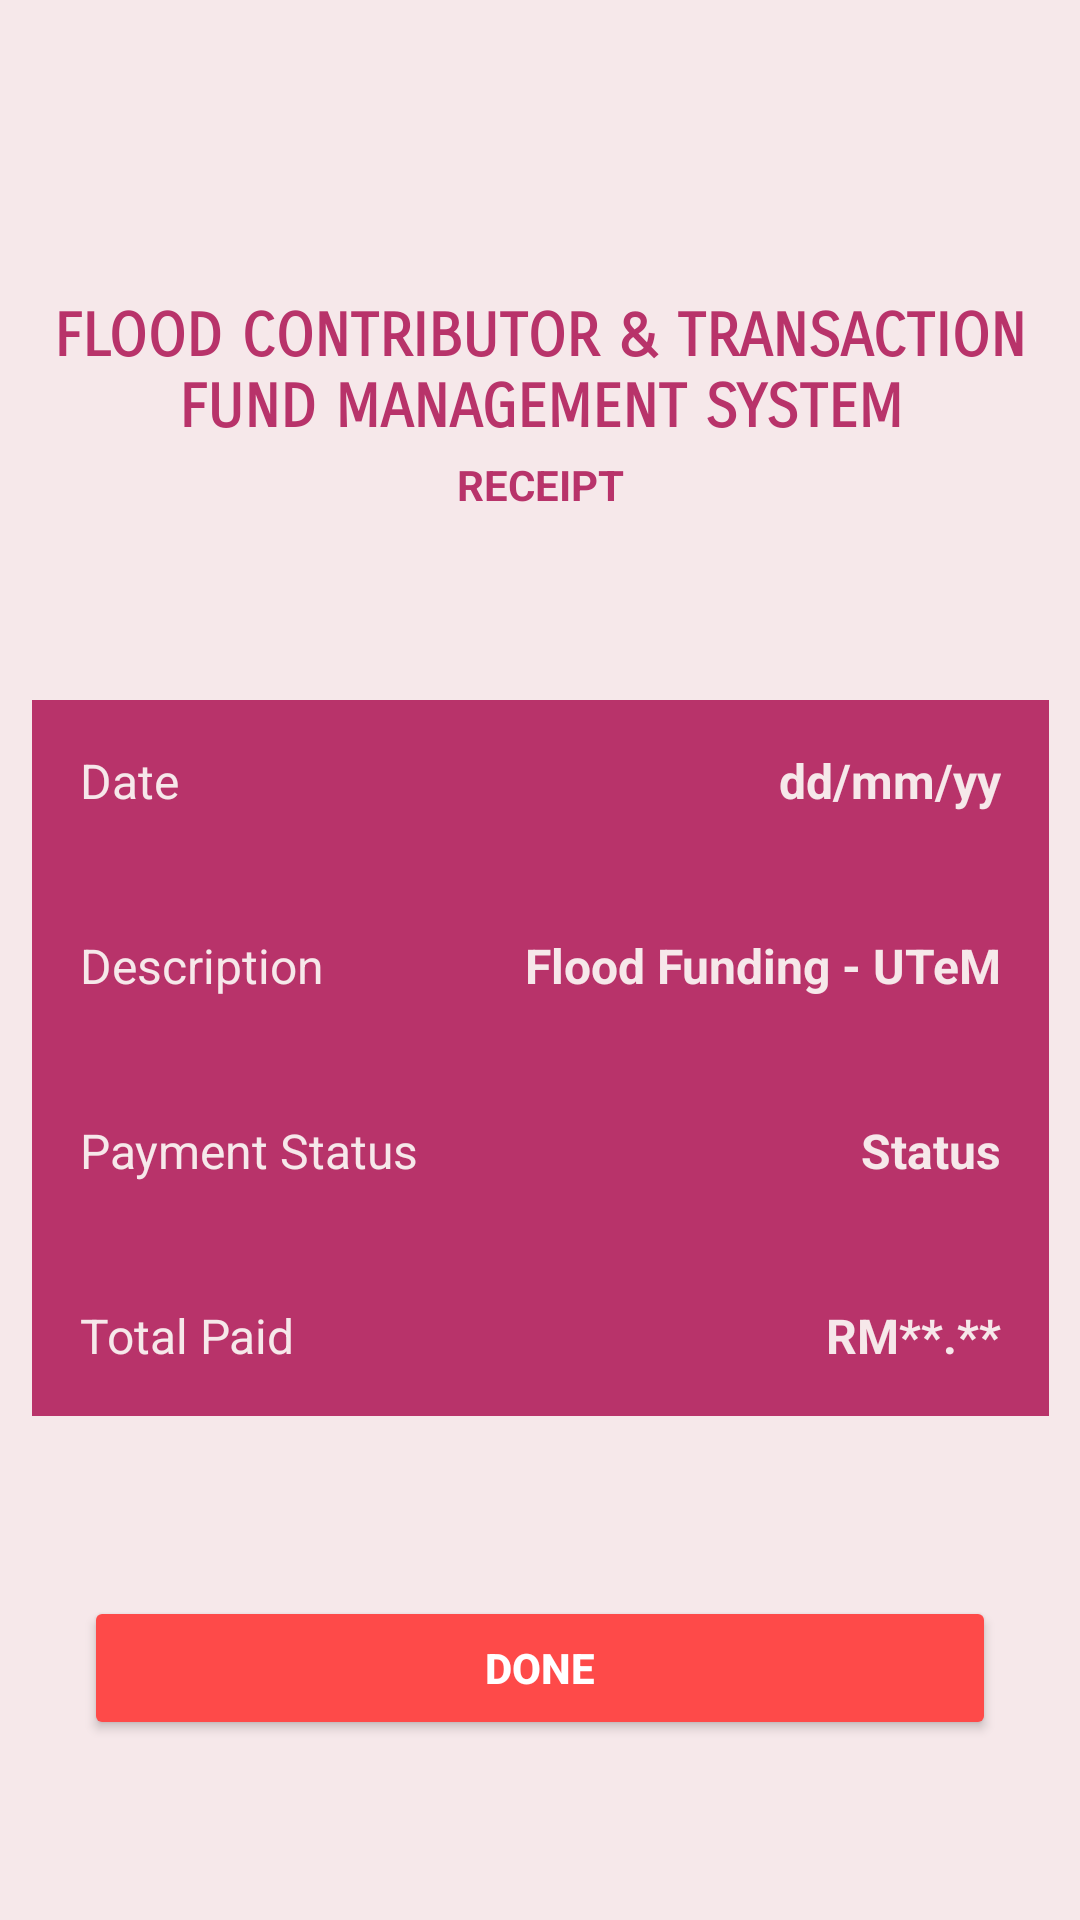

Here is an Android app screen rendered from its layout file. Give the layout XML and the strings, colors and styles it references.
<!-- AndroidManifest.xml: application theme Theme.FloodFunding -->
<!-- res/layout/activity_cmenu_donation_receipt.xml -->
<?xml version="1.0" encoding="utf-8"?>
<androidx.constraintlayout.widget.ConstraintLayout xmlns:android="http://schemas.android.com/apk/res/android"
    xmlns:app="http://schemas.android.com/apk/res-auto"
    xmlns:tools="http://schemas.android.com/tools"
    android:layout_width="match_parent"
    android:layout_height="match_parent"
    android:background="#F6E8EA"
    tools:context=".c_menu_donationReceipt">

    <TextView
        android:id="@+id/title"
        android:layout_width="358dp"
        android:layout_height="44dp"
        android:layout_marginLeft="24dp"
        android:layout_marginTop="100dp"
        android:layout_marginRight="24dp"
        android:fontFamily="sans-serif-smallcaps"
        android:gravity="center_horizontal"
        android:text="FLOOD CONTRIBUTOR &amp; TRANSACTION FUND MANAGEMENT SYSTEM"
        android:textColor="#b8336a"
        android:textSize="20sp"
        android:textStyle="bold"
        app:layout_constraintBottom_toBottomOf="parent"
        app:layout_constraintEnd_toEndOf="parent"
        app:layout_constraintStart_toStartOf="parent"
        app:layout_constraintTop_toTopOf="parent"
        app:layout_constraintVertical_bias="0.0" />

    <TextView
        android:id="@+id/victimTitle"
        android:layout_width="wrap_content"
        android:layout_height="wrap_content"
        android:layout_marginTop="8dp"
        android:text="RECEIPT"
        android:textColor="#b8336a"
        android:textStyle="bold"
        app:layout_constraintBottom_toBottomOf="parent"
        app:layout_constraintEnd_toEndOf="parent"
        app:layout_constraintHorizontal_bias="0.5"
        app:layout_constraintStart_toStartOf="parent"
        app:layout_constraintTop_toBottomOf="@+id/title"
        app:layout_constraintVertical_bias="0.0" />

    <TableLayout
        android:id="@+id/tableLayout2"
        android:layout_width="wrap_content"
        android:layout_height="wrap_content"
        android:layout_marginStart="32dp"
        android:layout_marginEnd="32dp"
        android:background="#b8336a"
        android:backgroundTint="#b8336a"
        android:padding="16dp"
        app:layout_constraintBottom_toBottomOf="parent"
        app:layout_constraintEnd_toEndOf="parent"
        app:layout_constraintHorizontal_bias="0.5"
        app:layout_constraintStart_toStartOf="parent"
        app:layout_constraintTop_toBottomOf="@+id/victimTitle"
        app:layout_constraintVertical_bias="0.26999998">

        <TableRow
            android:layout_width="match_parent"
            android:layout_height="match_parent">

            <TextView
                android:layout_width="wrap_content"
                android:layout_height="wrap_content"
                android:text="Date"
                android:textColor="#F6E8EA"
                android:textSize="16dp" />

            <Space
                android:layout_width="35dp"
                android:layout_height="wrap_content" />

            <TextView
                android:id="@+id/payDate"
                android:layout_width="wrap_content"
                android:layout_height="wrap_content"
                android:text="dd/mm/yy"
                android:textAlignment="textEnd"
                android:textColor="#F6E8EA"
                android:textSize="16dp"
                android:textStyle="bold" />
        </TableRow>

        <TableRow
            android:layout_width="match_parent"
            android:layout_height="match_parent">

            <Space
                android:layout_width="wrap_content"
                android:layout_height="40dp" />
        </TableRow>

        <TableRow
            android:layout_width="match_parent"
            android:layout_height="match_parent">

            <TextView
                android:layout_width="wrap_content"
                android:layout_height="wrap_content"
                android:text="Description"
                android:textColor="#F6E8EA"
                android:textSize="16dp" />

            <Space
                android:layout_width="35dp"
                android:layout_height="wrap_content" />

            <TextView
                android:layout_width="wrap_content"
                android:layout_height="wrap_content"
                android:text="Flood Funding - UTeM"
                android:textAlignment="textEnd"
                android:textColor="#F6E8EA"
                android:textSize="16dp"
                android:textStyle="bold" />
        </TableRow>

        <TableRow
            android:layout_width="match_parent"
            android:layout_height="match_parent">

            <Space
                android:layout_width="wrap_content"
                android:layout_height="40dp" />
        </TableRow>

        <TableRow
            android:layout_width="match_parent"
            android:layout_height="match_parent">

            <TextView
                android:layout_width="wrap_content"
                android:layout_height="wrap_content"
                android:text="Payment Status"
                android:textColor="#F6E8EA"
                android:textSize="16dp" />

            <Space
                android:layout_width="35dp"
                android:layout_height="wrap_content" />

            <TextView
                android:id="@+id/payStat"
                android:layout_width="wrap_content"
                android:layout_height="wrap_content"
                android:text="Status"
                android:textAlignment="textEnd"
                android:textColor="#F6E8EA"
                android:textSize="16dp"
                android:textStyle="bold" />
        </TableRow>

        <TableRow
            android:layout_width="match_parent"
            android:layout_height="match_parent">

            <Space
                android:layout_width="wrap_content"
                android:layout_height="40dp" />
        </TableRow>

        <TableRow
            android:layout_width="match_parent"
            android:layout_height="match_parent">

            <TextView
                android:layout_width="wrap_content"
                android:layout_height="wrap_content"
                android:text="Total Paid"
                android:textColor="#F6E8EA"
                android:textSize="16dp" />

            <Space
                android:layout_width="35dp"
                android:layout_height="wrap_content" />

            <TextView
                android:id="@+id/totalPaid"
                android:layout_width="wrap_content"
                android:layout_height="wrap_content"
                android:text="RM**.**"
                android:textAlignment="textEnd"
                android:textColor="#F6E8EA"
                android:textSize="16dp"
                android:textStyle="bold" />
        </TableRow>

    </TableLayout>

    <Button
        android:id="@+id/doneBtn"
        android:layout_width="0dp"
        android:layout_height="wrap_content"
        android:layout_marginStart="28dp"
        android:layout_marginEnd="28dp"
        android:backgroundTint="#fe4a49"
        android:text="DONE"
        android:textColor="#ffffff"
        android:textStyle="bold"
        app:layout_constraintBottom_toBottomOf="parent"
        app:layout_constraintEnd_toEndOf="parent"
        app:layout_constraintHorizontal_bias="0.5"
        app:layout_constraintStart_toStartOf="parent"
        app:layout_constraintTop_toBottomOf="@+id/tableLayout2" />


</androidx.constraintlayout.widget.ConstraintLayout>
<!-- resources referenced by this layout -->
<resources>
  <style name="Theme.FloodFunding" parent="Theme.MaterialComponents.DayNight.DarkActionBar">
          
          <item name="colorPrimary">@color/purple_500</item>
          <item name="colorPrimaryVariant">@color/purple_700</item>
          <item name="colorOnPrimary">@color/white</item>
          
          <item name="colorSecondary">@color/teal_200</item>
          <item name="colorSecondaryVariant">@color/teal_700</item>
          <item name="colorOnSecondary">@color/black</item>
          
          <item name="android:statusBarColor" tools:targetApi="l">?attr/colorPrimaryVariant</item>
          
      </style>
  <!-- not gathered from this repository: default colours our renderer supplied (Android Studio template values) -->
  <color name="purple_500">#FF6200EE</color>
  <color name="purple_700">#FF3700B3</color>
  <color name="teal_200">#FF03DAC5</color>
  <color name="teal_700">#FF018786</color>
  <color name="black">#FF000000</color>
  <color name="white">#FFFFFFFF</color>
</resources>
